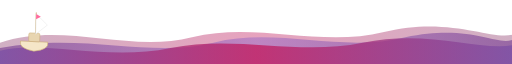
t = 0.00 s
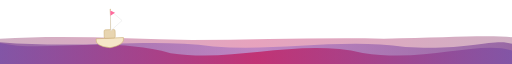
t = 1.75 s
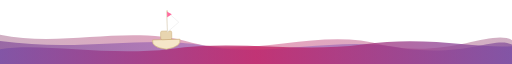
t = 3.44 s
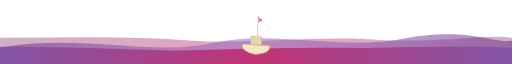
t = 5.00 s
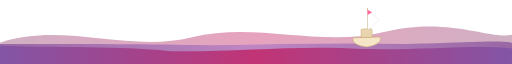
t = 6.88 s
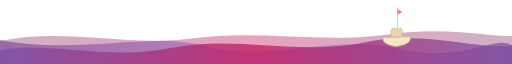
t = 8.13 s

The animated SVG that drew these frames (rendered in a browser with its animation timeline set to each time). Animation: 6 SMIL elements (animate=3,animateTransform=3); frames cover the first 8.12 s, repeats indefinitely.

<svg xmlns="http://www.w3.org/2000/svg" viewBox="0 0 1200 120" preserveAspectRatio="none" width="100%" height="120" style="display:block">
<defs>
  <linearGradient id="wave1grad" x1="0%" y1="0%" x2="100%" y2="0%">
    <stop offset="0%" style="stop-color:#7b4fa6;stop-opacity:1" />
    <stop offset="50%" style="stop-color:#c2185b;stop-opacity:1" />
    <stop offset="100%" style="stop-color:#7b4fa6;stop-opacity:1" />
  </linearGradient>
  <linearGradient id="wave2grad" x1="0%" y1="0%" x2="100%" y2="0%">
    <stop offset="0%" style="stop-color:#6b2d8b;stop-opacity:1" />
    <stop offset="50%" style="stop-color:#9d6ec7;stop-opacity:1" />
    <stop offset="100%" style="stop-color:#6b2d8b;stop-opacity:1" />
  </linearGradient>
  <linearGradient id="wave3grad" x1="0%" y1="0%" x2="100%" y2="0%">
    <stop offset="0%" style="stop-color:#8b3a6b;stop-opacity:1" />
    <stop offset="50%" style="stop-color:#c2185b;stop-opacity:1" />
    <stop offset="100%" style="stop-color:#8b3a6b;stop-opacity:1" />
  </linearGradient>
</defs>

  <path fill="url(#wave3grad)" fill-opacity="0.4"
    d="M0,80 C150,40 300,100 450,70 C600,40 750,90 900,60 C1050,30 1150,75 1200,65 L1200,120 L0,120 Z">
    <animate attributeName="d" dur="7s" repeatCount="indefinite"
      values="
        M0,80 C150,40 300,100 450,70 C600,40 750,90 900,60 C1050,30 1150,75 1200,65 L1200,120 L0,120 Z;
        M0,65 C150,90 300,45 450,80 C600,110 750,50 900,85 C1050,110 1150,55 1200,75 L1200,120 L0,120 Z;
        M0,80 C150,40 300,100 450,70 C600,40 750,90 900,60 C1050,30 1150,75 1200,65 L1200,120 L0,120 Z
      " calcMode="spline" keySplines="0.4 0 0.6 1; 0.4 0 0.6 1" />
  </path>

  <path fill="url(#wave2grad)" fill-opacity="0.55"
    d="M0,90 C200,60 350,110 500,80 C650,50 800,100 950,70 C1100,45 1160,85 1200,75 L1200,120 L0,120 Z">
    <animate attributeName="d" dur="5.5s" repeatCount="indefinite"
      values="
        M0,90 C200,60 350,110 500,80 C650,50 800,100 950,70 C1100,45 1160,85 1200,75 L1200,120 L0,120 Z;
        M0,75 C200,105 350,55 500,90 C650,115 800,60 950,95 C1100,115 1160,65 1200,85 L1200,120 L0,120 Z;
        M0,90 C200,60 350,110 500,80 C650,50 800,100 950,70 C1100,45 1160,85 1200,75 L1200,120 L0,120 Z
      " calcMode="spline" keySplines="0.4 0 0.6 1; 0.4 0 0.6 1" />
  </path>

  <path fill="url(#wave1grad)" fill-opacity="0.75"
    d="M0,95 C100,75 250,115 400,90 C550,65 700,105 850,80 C1000,55 1120,95 1200,85 L1200,120 L0,120 Z">
    <animate attributeName="d" dur="4s" repeatCount="indefinite"
      values="
        M0,95 C100,75 250,115 400,90 C550,65 700,105 850,80 C1000,55 1120,95 1200,85 L1200,120 L0,120 Z;
        M0,80 C100,100 250,65 400,100 C550,120 700,70 850,100 C1000,120 1120,75 1200,95 L1200,120 L0,120 Z;
        M0,95 C100,75 250,115 400,90 C550,65 700,105 850,80 C1000,55 1120,95 1200,85 L1200,120 L0,120 Z
      " calcMode="spline" keySplines="0.4 0 0.6 1; 0.4 0 0.6 1" />
  </path>

  <g id="boat">
    <path d="M-32,0 Q-36,14 0,18 Q36,14 32,0 Z" fill="#f5e6c8" stroke="#c8a96e" stroke-width="1.2"/>
    <rect x="-13" y="-16" width="26" height="16" rx="3" fill="#e8d5b0" stroke="#c8a96e" stroke-width="1"/>
    <line x1="3" y1="-16" x2="3" y2="-54" stroke="#c8a96e" stroke-width="2" stroke-linecap="round"/>
    <path d="M3,-52 L30,-32 L3,-14 Z" fill="white" fill-opacity="0.92" stroke="#ddd" stroke-width="0.8"/>
    <path d="M3,-52 L14,-47 L3,-42 Z" fill="#ff6b9d"/>

    <animateTransform attributeName="transform" type="translate"
      values="80,78; 300,70; 600,84; 900,68; 1120,78; 900,68; 600,84; 300,70; 80,78"
      keyTimes="0; 0.125; 0.25; 0.375; 0.5; 0.625; 0.75; 0.875; 1"
      dur="20s" repeatCount="indefinite" calcMode="spline"
      keySplines="0.4 0 0.6 1; 0.4 0 0.6 1; 0.4 0 0.6 1; 0.4 0 0.6 1; 0.4 0 0.6 1; 0.4 0 0.6 1; 0.4 0 0.6 1; 0.4 0 0.6 1"/>

    <animateTransform attributeName="transform" type="rotate"
      values="2; -3; 3; -2; 2; -3; 3; -2; 2"
      keyTimes="0; 0.125; 0.25; 0.375; 0.5; 0.625; 0.75; 0.875; 1"
      dur="20s" repeatCount="indefinite" calcMode="spline" additive="sum"
      keySplines="0.4 0 0.6 1; 0.4 0 0.6 1; 0.4 0 0.6 1; 0.4 0 0.6 1; 0.4 0 0.6 1; 0.4 0 0.6 1; 0.4 0 0.6 1; 0.4 0 0.6 1"/>

    <animateTransform attributeName="transform" type="scale"
      values="1,1; 1,1; 1,1; 1,1; 1,1; -1,1; -1,1; -1,1; 1,1"
      keyTimes="0; 0.125; 0.25; 0.375; 0.5; 0.5001; 0.625; 0.875; 1"
      dur="20s" repeatCount="indefinite" calcMode="discrete" additive="sum"/>
  </g>
</svg>
